2-way image classification set "fruits" from GitHub (kennyn929/ITCS-4156Project); label vocabulary: guava, kiwi.

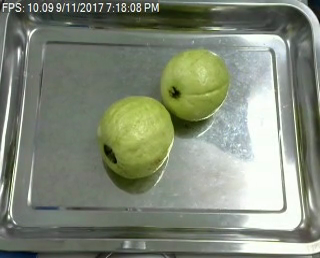
Label: guava

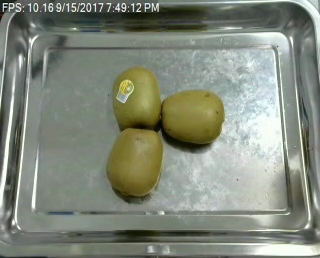
Label: kiwi

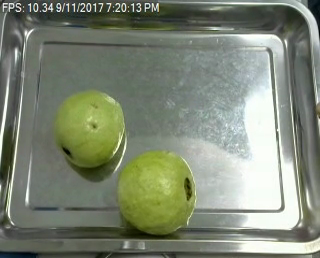
Label: guava

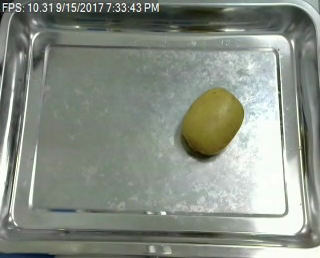
Label: kiwi

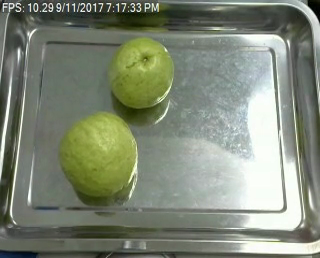
Label: guava

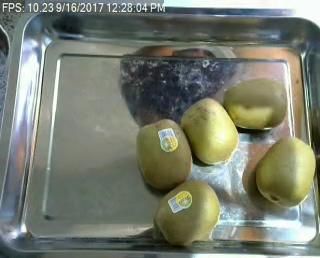
Label: kiwi
